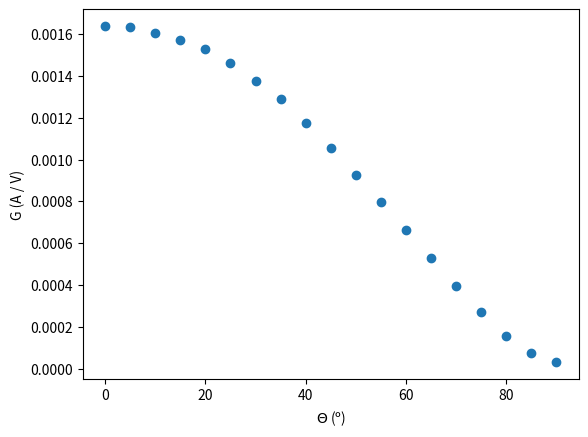

Source code (Python):
import numpy as np
import matplotlib.pyplot as plt

#El voltaje está originalmente en negativo

#Medida de la G_0 intrínseca variando el voltaje V en voltios e I en microamperios (calculamos la G_0 haciendo un ajuste linal de I e V):

V_0=np.array([1.059,1.521,2.027,2.505,3.050,3.554,4.001,4.534,5.010,5.672])

I_0=np.array([0.16,0.25,0.30,0.33,0.40,0.45,0.50,0.55,0.60,0.70])

G_0=0.10936*10**(-6)


#plt.plot(V_0,I_0,"o")
#plt.ylabel("I ($\mu$ A)")
#plt.xlabel("V (V)")

#Series de medidas (1 con 0 ambiente, 2 con mitad ambiente, 3 con total ambiente). En cada una medimos primero la I e y V ambientales iniciales y finales.

#Voltaje en V, Intensidad en mA

#Voltaje fijado durante las series en la fuente: 5V 

#1, Flujo ambiental total

Iai1=6

Vai1=5.310

I1=np.array([12.650,12.800,12.270,12.200,11.980,11.515,11.370,10.807,10.525,9.800,9.330,8.880,8.330,7.770,7.099,6.446,6.399,6.140,6.050])*10**(-3)

Theta1=np.array([0,5,10,15,20,25,30,35,40,45,50,55,60,65,70,75,80,85,90])

V1=np.array([5.218,5.219,5.226,5.235,5.241,5.245,5.250,5.254,5.261,5.274,5.279,5.285,5.290,5.293,5.300,5.309,5.307,5.312,5.315])

G1=I1/V1

DeltaG1=G1-G_0

#plt.plot(Theta1,G1,"o")
#plt.xlabel("$\Theta$ (º)")
#plt.ylabel("G (A / V)")



#2, Flujo ambiental parcial


Iai2=2.060

Vai2=5.356

I2=np.array([9.610,9.670,9.590,9.420,9.143,8.800,8.505,7.900,7.470,6.850,6.250,5.563,4.890,4.250,3.620,3.070,2.440,2.160,1.920])*10**(-3)

Theta2=np.array([0,5,10,15,20,25,30,35,40,45,50,55,60,65,70,75,80,85,90])

V2=np.array([5.253,5.273, 5.277,5.283,5.285,5.590,5.293,5.300,5.306,5.314,5.320,5.328,5.334,5.343,5.351,5.358,5.364,5.368,5.369])

G2=I2/V2

DeltaG2=G2-G_0

#plt.plot(Theta2,G2,"o")
#plt.xlabel("$\Theta$ (º)")
#plt.ylabel("G (A / V)")

#3, Flujo ambiental nulo

Iai3=0.159

Vai3=5.397

I3=np.array([8.650,8.630,8.503,8.320,8.090,7.750,7.310,6.857,6.257,5.634,4.950,4.273,3.565,2.830,2.133,1.450,0.845,0.404,0.166])*10**(-3)

Theta3=np.array([0,5,10,15,20,25,30,35,40,45,50,55,60,65,70,75,80,85,90])

V3=np.array([5.280,5.284,5.287,5.290,5.293,5.298,5.305,5.312,5.320,5.328,5.337,5.346,5.355,5.364,5.373,5.381,5.389,5.395,5.398])

G3=I3/V3

DeltaG3=G3-G_0

plt.plot(Theta3,DeltaG3,"o")
plt.xlabel("$\Theta$ (º)")
plt.ylabel("G (A / V)")


#Ajustes (magnitudes en SI):
    
#Primer ajuste preliminar de b y m con luz ambiental nula:
    
m=1.3020563

b=0.0000529

#Ajustes de a usando los datos anteriores para cada método y cada serie (ue=única equivalente", fi="fuentes independientes"):
    
aue1=0.0000361704

aue2=0.0000077379

afi1=0.0000199362

afi2=0.0000028299
